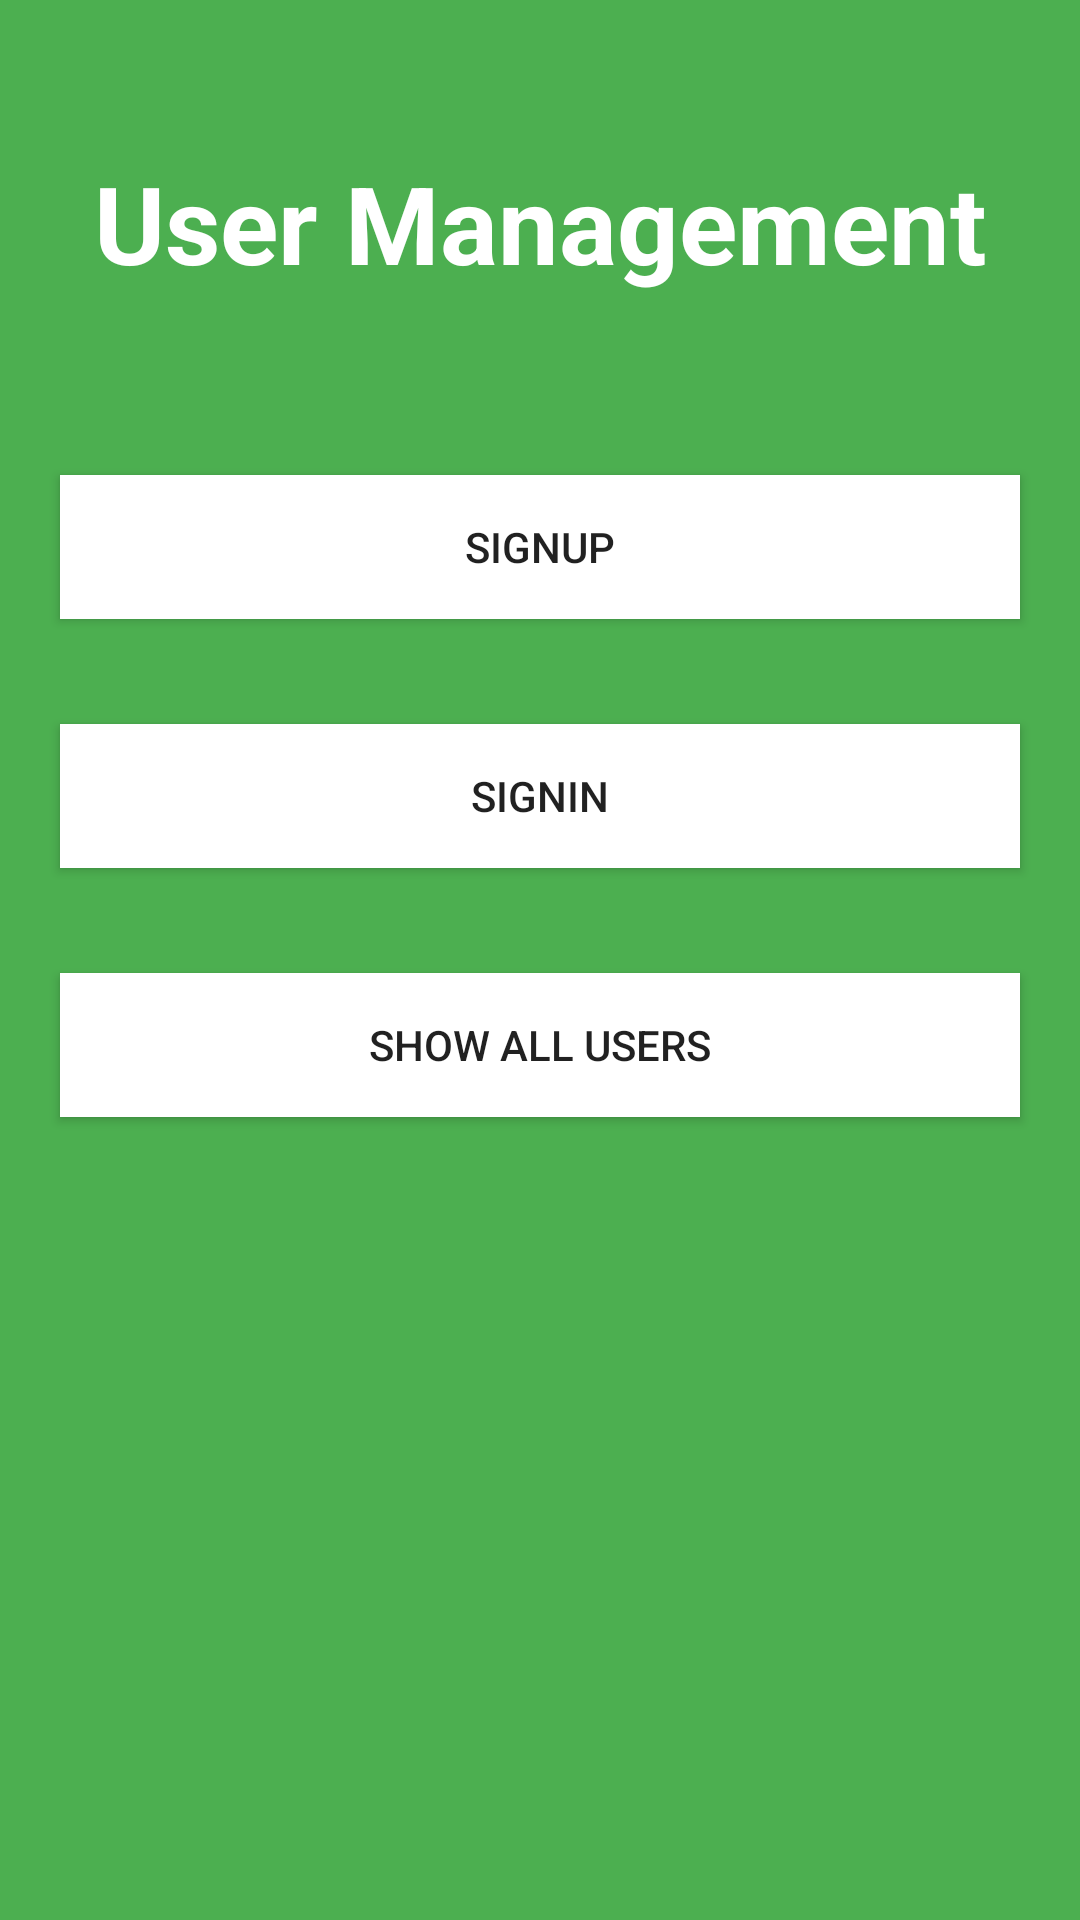

Here is an Android app screen rendered from its layout file. Give the layout XML and the strings, colors and styles it references.
<!-- AndroidManifest.xml: application theme AppTheme -->
<!-- res/layout/activity_main.xml -->
<?xml version="1.0" encoding="utf-8"?>
<androidx.constraintlayout.widget.ConstraintLayout xmlns:android="http://schemas.android.com/apk/res/android"
    xmlns:app="http://schemas.android.com/apk/res-auto"
    xmlns:tools="http://schemas.android.com/tools"
    android:layout_width="match_parent"
    android:layout_height="match_parent"
    tools:context=".MainActivity">

    <View
        android:id="@+id/view"
        android:layout_width="wrap_content"
        android:layout_height="wrap_content"
        android:background="#4CAF50"
        app:layout_constraintBottom_toBottomOf="parent"
        app:layout_constraintEnd_toEndOf="parent"
        app:layout_constraintHorizontal_bias="1.0"
        app:layout_constraintStart_toStartOf="parent"
        app:layout_constraintTop_toTopOf="parent"
        app:layout_constraintVertical_bias="1.0" />

    <TextView
        android:id="@+id/textView"
        android:layout_width="wrap_content"
        android:layout_height="wrap_content"
        android:layout_marginTop="50dp"
        android:text="User Management"
        android:textAlignment="center"
        android:textColor="#FFFFFF"
        android:textSize="36sp"
        android:textStyle="bold"
        app:layout_constraintEnd_toEndOf="parent"
        app:layout_constraintStart_toStartOf="parent"
        app:layout_constraintTop_toTopOf="@+id/view" />

    <Button
        android:id="@+id/main_signupBtn"
        android:layout_width="0dp"
        android:layout_height="wrap_content"
        android:layout_marginStart="20dp"
        android:layout_marginTop="60dp"
        android:layout_marginEnd="20dp"
        android:background="#FFFFFF"
        android:text="SIGNUP"
        app:layout_constraintEnd_toEndOf="parent"
        app:layout_constraintStart_toStartOf="parent"
        app:layout_constraintTop_toBottomOf="@+id/textView" />

    <Button
        android:id="@+id/main_signinBtn"
        android:layout_width="0dp"
        android:layout_height="wrap_content"
        android:layout_marginStart="20dp"
        android:layout_marginTop="35dp"
        android:layout_marginEnd="20dp"
        android:background="#FFFFFF"
        android:text="SIGNIN"
        app:layout_constraintEnd_toEndOf="parent"
        app:layout_constraintStart_toStartOf="parent"
        app:layout_constraintTop_toBottomOf="@+id/main_signupBtn" />

    <Button
        android:id="@+id/main_showallusersBtn"
        android:layout_width="0dp"
        android:layout_height="wrap_content"
        android:layout_marginStart="20dp"
        android:layout_marginTop="35dp"
        android:layout_marginEnd="20dp"
        android:background="#FFFFFF"
        android:text="SHOW ALL USERS"
        app:layout_constraintEnd_toEndOf="parent"
        app:layout_constraintStart_toStartOf="parent"
        app:layout_constraintTop_toBottomOf="@+id/main_signinBtn" />
</androidx.constraintlayout.widget.ConstraintLayout>
<!-- resources referenced by this layout -->
<resources>
  <style name="AppTheme" parent="Theme.AppCompat.Light.DarkActionBar">
          
          <item name="colorPrimary">@android:color/black</item>
          <item name="colorPrimaryDark">@color/colorPrimaryDark</item>
          <item name="colorAccent">@color/colorAccent</item>
      </style>
  <!-- not gathered from this repository: default colours our renderer supplied (Android Studio template values) -->
  <color name="colorPrimaryDark">#FF3700B3</color>
  <color name="colorAccent">#FF03DAC5</color>
</resources>
